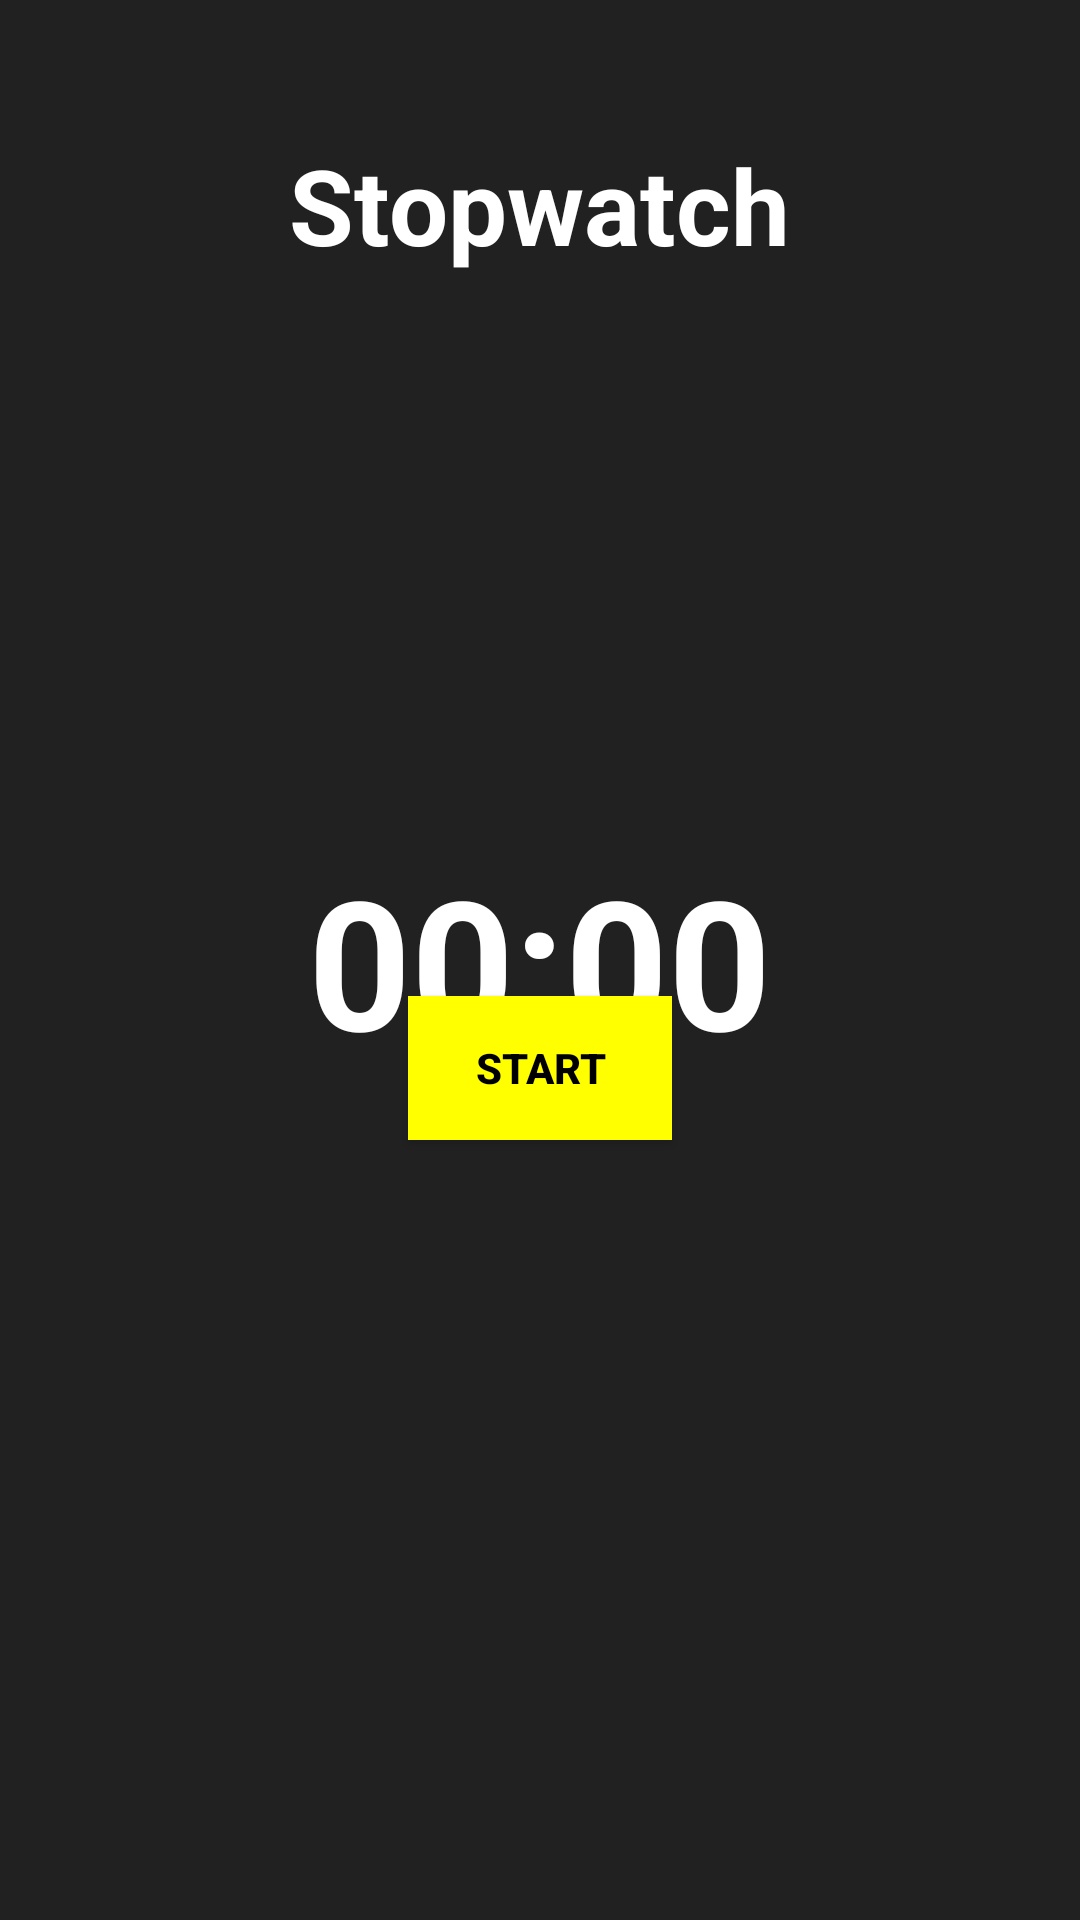

The Android layout XML behind this screen, and the referenced resources:
<!-- AndroidManifest.xml: application theme AppTheme -->
<!-- res/layout/fragment_stopwatch.xml -->
<?xml version="1.0" encoding="utf-8"?>

<RelativeLayout xmlns:android="http://schemas.android.com/apk/res/android"
    android:layout_width="match_parent" android:layout_height="match_parent" android:background="#212121">
    <TextView
        android:layout_width="wrap_content"
        android:layout_height="wrap_content"
        android:layout_alignParentTop="true"
        android:layout_centerInParent="true"
        android:paddingTop="45dp"
        android:text="Stopwatch"
        android:textColor="@android:color/white"
        android:textSize="35dp"
        android:textStyle="bold" />
    <Chronometer
        android:id="@+id/chronometert"
        android:layout_width="wrap_content"
        android:layout_height="wrap_content"
        android:layout_centerInParent="true"
        android:textStyle="bold"
        android:textSize="60sp"
        android:textColor="@android:color/white"/>

    <Button
        android:id="@+id/sws"
        android:layout_width="wrap_content"
        android:layout_height="wrap_content"
        android:layout_alignParentBottom="true"
        android:layout_centerHorizontal="true"
        android:layout_marginBottom="260dp"
        android:background="#FFFF00"
        android:text="Start"
        android:textColor="@android:color/black"
        android:textStyle="bold" />

    <Button
        android:id="@+id/swp"
        android:layout_width="wrap_content"
        android:layout_height="wrap_content"
        android:layout_alignParentBottom="true"
        android:layout_centerHorizontal="true"
        android:layout_marginBottom="189dp"
        android:background="#FFFF00"
        android:text="Pause"
        android:textColor="@android:color/black"
        android:textStyle="bold"
        android:visibility="invisible"/>

    <Button
        android:id="@+id/swr"
        android:layout_width="wrap_content"
        android:layout_height="wrap_content"
        android:layout_alignParentBottom="true"
        android:layout_centerHorizontal="true"
        android:layout_marginBottom="123dp"
        android:background="#FFFF00"
        android:text="Reset"
        android:textColor="@android:color/black"
        android:textStyle="bold"
        android:visibility="invisible"/>
</RelativeLayout>
<!-- resources referenced by this layout -->
<resources>
  <style name="AppTheme" parent="Theme.AppCompat.Light.NoActionBar">
          
          <item name="colorPrimary">@color/colorPrimarylight</item>
          <item name="colorPrimaryDark">@color/colorPrimaryDark</item>
          <item name="colorAccent">@color/colorAccent</item>
          <item name="android:navigationBarColor">@color/colorPrimaryDark</item>
      </style>
  <color name="colorPrimarylight">#ffffff</color>
  <color name="colorPrimaryDark">#212121</color>
  <color name="colorAccent">#0040ff</color>
</resources>
